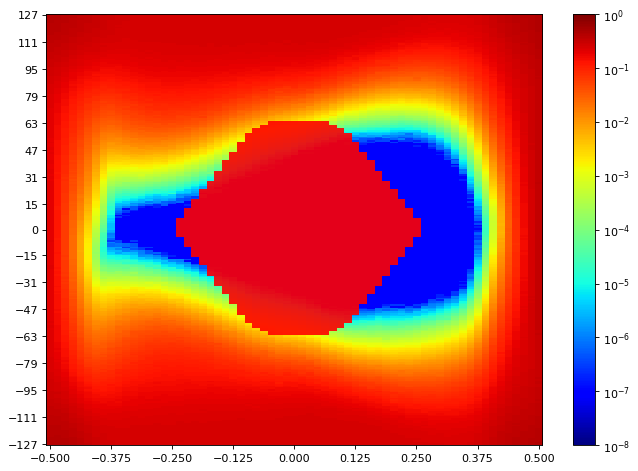

Values plotted in this chart, from the file beside it:
SW Version, 2020.2.2
Date and Time Started, 2022-Jun-08 20:07:47
Date and Time Ended, 2022-Jun-08 20:08:40
Scan Name, Scan 157
Link Settings, 
Reset RX After Applying Settings, false
Open Area, 2978
Horizontal Opening, 47
Horizontal Percentage, 72.31
Vertical Opening, 82
Vertical Percentage, 31.37
Dwell, BER
Dwell BER, 1e-5
Dwell Time, 0
Horizontal Increment, 1
Horizontal Range, -0.500 UI to 0.500 UI
Vertical Increment, 1
Vertical Range, 100%
Misc Info, ELF Version: 0x0009 SVN: 16356
Scan Start
2d statistical, -32, -31, -30, -29, -28, -27, -26, -25, -24, -23, -22, -21, -20, -19, -18, -17, -16, -15, -14, -13, -12, -11, -10
127, 0.4084, 0.3996, 0.3879, 0.3697, 0.3522, 0.329, 0.3127, 0.2972, 0.2784, 0.2648, 0.2565, 0.2525, 0.2484, 0.2494, 0.2505, 0.2493, 0.2476, 0.2494, 0.2507, 0.2482, 0.2481, 0.2511, 0.2516
126, 0.4027, 0.3946, 0.3868, 0.3647, 0.3439, 0.3253, 0.3148, 0.2959, 0.2753, 0.2655, 0.2574, 0.2499, 0.2478, 0.2481, 0.2507, 0.2484, 0.2494, 0.2514, 0.2505, 0.251, 0.249, 0.2485, 0.2493
125, 0.3988, 0.3927, 0.3817, 0.3657, 0.3396, 0.3215, 0.3096, 0.2922, 0.2768, 0.2634, 0.2557, 0.2514, 0.251, 0.2498, 0.2491, 0.2488, 0.2508, 0.2505, 0.2478, 0.2502, 0.2501, 0.2488, 0.2517
124, 0.3984, 0.3927, 0.3782, 0.3606, 0.341, 0.3235, 0.3096, 0.2889, 0.2754, 0.2651, 0.2558, 0.2491, 0.2498, 0.2505, 0.2494, 0.2487, 0.2499, 0.2501, 0.2476, 0.2493, 0.2479, 0.2501, 0.2484
123, 0.3946, 0.386, 0.3724, 0.3574, 0.3382, 0.3192, 0.3048, 0.2884, 0.2731, 0.2627, 0.2549, 0.251, 0.2499, 0.2496, 0.2496, 0.2494, 0.2475, 0.2496, 0.2493, 0.2508, 0.2491, 0.2499, 0.2501
122, 0.3927, 0.3893, 0.3664, 0.3519, 0.3295, 0.3173, 0.3045, 0.284, 0.2727, 0.2614, 0.2521, 0.2499, 0.2493, 0.2498, 0.2504, 0.247, 0.249, 0.2496, 0.2499, 0.2504, 0.2494, 0.2494, 0.2493
121, 0.3868, 0.38, 0.3612, 0.3459, 0.333, 0.3115, 0.3001, 0.2854, 0.2734, 0.2597, 0.2519, 0.2498, 0.2485, 0.2504, 0.2498, 0.2494, 0.2511, 0.2499, 0.2504, 0.249, 0.2498, 0.2494, 0.2496
120, 0.3857, 0.3751, 0.3628, 0.3465, 0.3235, 0.3096, 0.2957, 0.2825, 0.2663, 0.253, 0.2519, 0.2478, 0.2488, 0.2481, 0.2488, 0.2493, 0.2494, 0.2501, 0.2504, 0.2496, 0.2494, 0.2493, 0.2504
119, 0.381, 0.3734, 0.3631, 0.343, 0.3197, 0.3036, 0.2949, 0.2786, 0.2634, 0.2581, 0.247, 0.2472, 0.2488, 0.2484, 0.2469, 0.247, 0.2475, 0.249, 0.249, 0.2485, 0.2481, 0.2488, 0.2488
118, 0.3793, 0.3673, 0.3571, 0.3379, 0.3205, 0.3052, 0.288, 0.274, 0.2632, 0.2535, 0.2513, 0.2454, 0.2464, 0.2473, 0.2475, 0.2441, 0.249, 0.2478, 0.249, 0.2476, 0.2466, 0.2496, 0.2469
117, 0.3724, 0.3717, 0.3528, 0.3338, 0.3173, 0.2994, 0.2884, 0.2705, 0.2631, 0.2533, 0.2464, 0.2459, 0.2463, 0.2464, 0.2476, 0.2473, 0.2478, 0.247, 0.2466, 0.2488, 0.2485, 0.249, 0.2479
116, 0.37, 0.3587, 0.3495, 0.3256, 0.3136, 0.2972, 0.2854, 0.2707, 0.2566, 0.2494, 0.2467, 0.2457, 0.2459, 0.2466, 0.2467, 0.2475, 0.2469, 0.2469, 0.2457, 0.2484, 0.2494, 0.2498, 0.2478
115, 0.3654, 0.3555, 0.3433, 0.3272, 0.3087, 0.2934, 0.2771, 0.2627, 0.2549, 0.2504, 0.2435, 0.2432, 0.2456, 0.2464, 0.2456, 0.2469, 0.2453, 0.2459, 0.2459, 0.2451, 0.2459, 0.2457, 0.2469
114, 0.3622, 0.3522, 0.3314, 0.3173, 0.3001, 0.288, 0.2794, 0.2631, 0.2514, 0.2469, 0.2419, 0.2429, 0.2429, 0.2429, 0.2463, 0.2459, 0.2441, 0.2467, 0.2444, 0.2451, 0.2454, 0.247, 0.2453
113, 0.359, 0.3442, 0.3352, 0.3151, 0.2942, 0.279, 0.2707, 0.2563, 0.2448, 0.2454, 0.2427, 0.2414, 0.2408, 0.2409, 0.2435, 0.2462, 0.2428, 0.2447, 0.2448, 0.2463, 0.2462, 0.2451, 0.2451
112, 0.3498, 0.3459, 0.3309, 0.308, 0.2848, 0.2798, 0.2681, 0.2522, 0.2425, 0.2414, 0.2347, 0.2391, 0.2395, 0.2415, 0.2427, 0.2441, 0.2425, 0.2418, 0.2437, 0.2427, 0.2419, 0.2428, 0.2438
111, 0.3456, 0.3371, 0.3248, 0.3036, 0.2866, 0.2747, 0.2611, 0.2527, 0.2437, 0.2377, 0.2292, 0.2358, 0.2386, 0.2407, 0.2401, 0.2418, 0.2398, 0.2412, 0.2418, 0.2425, 0.2416, 0.2442, 0.2416
110, 0.3422, 0.333, 0.319, 0.3016, 0.2754, 0.2677, 0.2579, 0.244, 0.2394, 0.2329, 0.2326, 0.2355, 0.2359, 0.2365, 0.2345, 0.2404, 0.2397, 0.239, 0.2402, 0.2379, 0.2415, 0.2407, 0.2419
109, 0.336, 0.3264, 0.3134, 0.2819, 0.2769, 0.2643, 0.2538, 0.2351, 0.2291, 0.2283, 0.2313, 0.2319, 0.2334, 0.2351, 0.2358, 0.2366, 0.2353, 0.2383, 0.2388, 0.2387, 0.2399, 0.2369, 0.2381
108, 0.3317, 0.3225, 0.3032, 0.2887, 0.2707, 0.2568, 0.2504, 0.2386, 0.2331, 0.2259, 0.2244, 0.2302, 0.2323, 0.2326, 0.2362, 0.2355, 0.2355, 0.2347, 0.2366, 0.2345, 0.2383, 0.2359, 0.2381
107, 0.3295, 0.3153, 0.3001, 0.2809, 0.2629, 0.2524, 0.2425, 0.23, 0.2277, 0.2225, 0.2239, 0.2251, 0.2293, 0.2276, 0.2299, 0.2323, 0.2333, 0.2301, 0.2349, 0.2329, 0.2337, 0.2353, 0.2369
106, 0.3197, 0.3105, 0.2998, 0.2756, 0.2596, 0.2442, 0.2463, 0.2287, 0.2216, 0.2188, 0.2175, 0.2206, 0.2273, 0.2267, 0.2273, 0.2284, 0.2315, 0.2291, 0.2317, 0.2302, 0.2325, 0.2323, 0.2318
105, 0.3163, 0.3054, 0.2922, 0.2705, 0.253, 0.2428, 0.2372, 0.2254, 0.2169, 0.2169, 0.2157, 0.2194, 0.2231, 0.2193, 0.2258, 0.2277, 0.2281, 0.2276, 0.2242, 0.2284, 0.2277, 0.2273, 0.2297
104, 0.3101, 0.3001, 0.2844, 0.2655, 0.2472, 0.2351, 0.2345, 0.2171, 0.2127, 0.2086, 0.2097, 0.2152, 0.2197, 0.2214, 0.2185, 0.2246, 0.2238, 0.2232, 0.2262, 0.2237, 0.2279, 0.2278, 0.2246
103, 0.308, 0.2947, 0.2804, 0.2589, 0.2435, 0.2295, 0.2224, 0.2118, 0.1995, 0.1993, 0.204, 0.2107, 0.2166, 0.2157, 0.2204, 0.2222, 0.2213, 0.2222, 0.2233, 0.2221, 0.2221, 0.2232, 0.2207
102, 0.2988, 0.2915, 0.2747, 0.2544, 0.2362, 0.2155, 0.2159, 0.2078, 0.2035, 0.1919, 0.1948, 0.2078, 0.2136, 0.209, 0.2165, 0.2185, 0.2172, 0.2189, 0.2168, 0.2174, 0.215, 0.2189, 0.2189
101, 0.2979, 0.2848, 0.2698, 0.2448, 0.2308, 0.2172, 0.2076, 0.1996, 0.1983, 0.1955, 0.1996, 0.2028, 0.2096, 0.2038, 0.2117, 0.2136, 0.2139, 0.2164, 0.2148, 0.214, 0.2142, 0.2134, 0.213
100, 0.2934, 0.2817, 0.2636, 0.231, 0.2156, 0.2117, 0.2039, 0.1835, 0.1837, 0.1918, 0.192, 0.1994, 0.2027, 0.2054, 0.2045, 0.2091, 0.2084, 0.2095, 0.2094, 0.2097, 0.2104, 0.2109, 0.2039
99, 0.2895, 0.2749, 0.2581, 0.2338, 0.2183, 0.2034, 0.1974, 0.1893, 0.1855, 0.1874, 0.191, 0.1939, 0.2001, 0.1997, 0.2026, 0.2058, 0.2049, 0.2072, 0.2016, 0.206, 0.2054, 0.2034, 0.2017
98, 0.2829, 0.2686, 0.2469, 0.2315, 0.2121, 0.2005, 0.1893, 0.176, 0.1806, 0.1804, 0.1843, 0.1878, 0.1968, 0.1964, 0.1962, 0.2024, 0.2014, 0.204, 0.2039, 0.2024, 0.2007, 0.1934, 0.1993
97, 0.2792, 0.2622, 0.2407, 0.2233, 0.2074, 0.1939, 0.1856, 0.1769, 0.1674, 0.1773, 0.179, 0.1844, 0.1913, 0.1954, 0.1951, 0.1974, 0.198, 0.1973, 0.1984, 0.1916, 0.1959, 0.1991, 0.1933
96, 0.2745, 0.257, 0.2404, 0.218, 0.201, 0.1835, 0.1762, 0.168, 0.1669, 0.1628, 0.1722, 0.1793, 0.1869, 0.1887, 0.1911, 0.1928, 0.1915, 0.1875, 0.1916, 0.1927, 0.192, 0.1888, 0.1881
95, 0.2675, 0.2528, 0.2292, 0.2128, 0.1918, 0.182, 0.1673, 0.1638, 0.1549, 0.1579, 0.169, 0.1728, 0.1813, 0.184, 0.1862, 0.1897, 0.195, 0.1903, 0.188, 0.1877, 0.1872, 0.1876, 0.1863
94, 0.2648, 0.249, 0.2299, 0.1981, 0.1895, 0.1757, 0.1682, 0.1528, 0.1515, 0.1568, 0.1634, 0.169, 0.1743, 0.1809, 0.1835, 0.1801, 0.183, 0.1863, 0.1834, 0.1845, 0.1818, 0.1831, 0.18
93, 0.2589, 0.2454, 0.2242, 0.1951, 0.1825, 0.165, 0.1599, 0.1474, 0.1502, 0.1506, 0.158, 0.1659, 0.1702, 0.1753, 0.1779, 0.1741, 0.1801, 0.1729, 0.1771, 0.1788, 0.1781, 0.1775, 0.1741
92, 0.2574, 0.2384, 0.2185, 0.1883, 0.1739, 0.155, 0.1527, 0.1433, 0.1436, 0.1456, 0.1468, 0.1606, 0.1672, 0.1709, 0.1741, 0.1753, 0.1756, 0.1769, 0.1752, 0.1737, 0.1724, 0.1726, 0.1675
91, 0.2622, 0.2377, 0.2142, 0.1902, 0.1702, 0.1578, 0.1431, 0.1403, 0.1391, 0.1443, 0.1495, 0.1552, 0.1651, 0.1663, 0.1697, 0.1724, 0.1717, 0.1706, 0.1717, 0.1688, 0.172, 0.1672, 0.1634
90, 0.2511, 0.2318, 0.2086, 0.1854, 0.1648, 0.148, 0.1447, 0.1338, 0.1345, 0.1384, 0.147, 0.1515, 0.1554, 0.1634, 0.167, 0.1656, 0.1668, 0.1679, 0.1657, 0.1669, 0.1648, 0.1632, 0.1566
89, 0.2491, 0.2264, 0.1998, 0.1785, 0.1603, 0.147, 0.1385, 0.1248, 0.1295, 0.1339, 0.1354, 0.1457, 0.152, 0.1561, 0.1592, 0.1615, 0.1601, 0.1627, 0.1617, 0.1602, 0.1591, 0.1582, 0.1507
88, 0.2487, 0.2218, 0.2002, 0.174, 0.1447, 0.1406, 0.1335, 0.1274, 0.124, 0.1292, 0.1372, 0.1418, 0.1503, 0.1469, 0.1513, 0.1587, 0.1581, 0.1585, 0.1569, 0.1539, 0.1549, 0.1496, 0.1472
... 216 more rows
